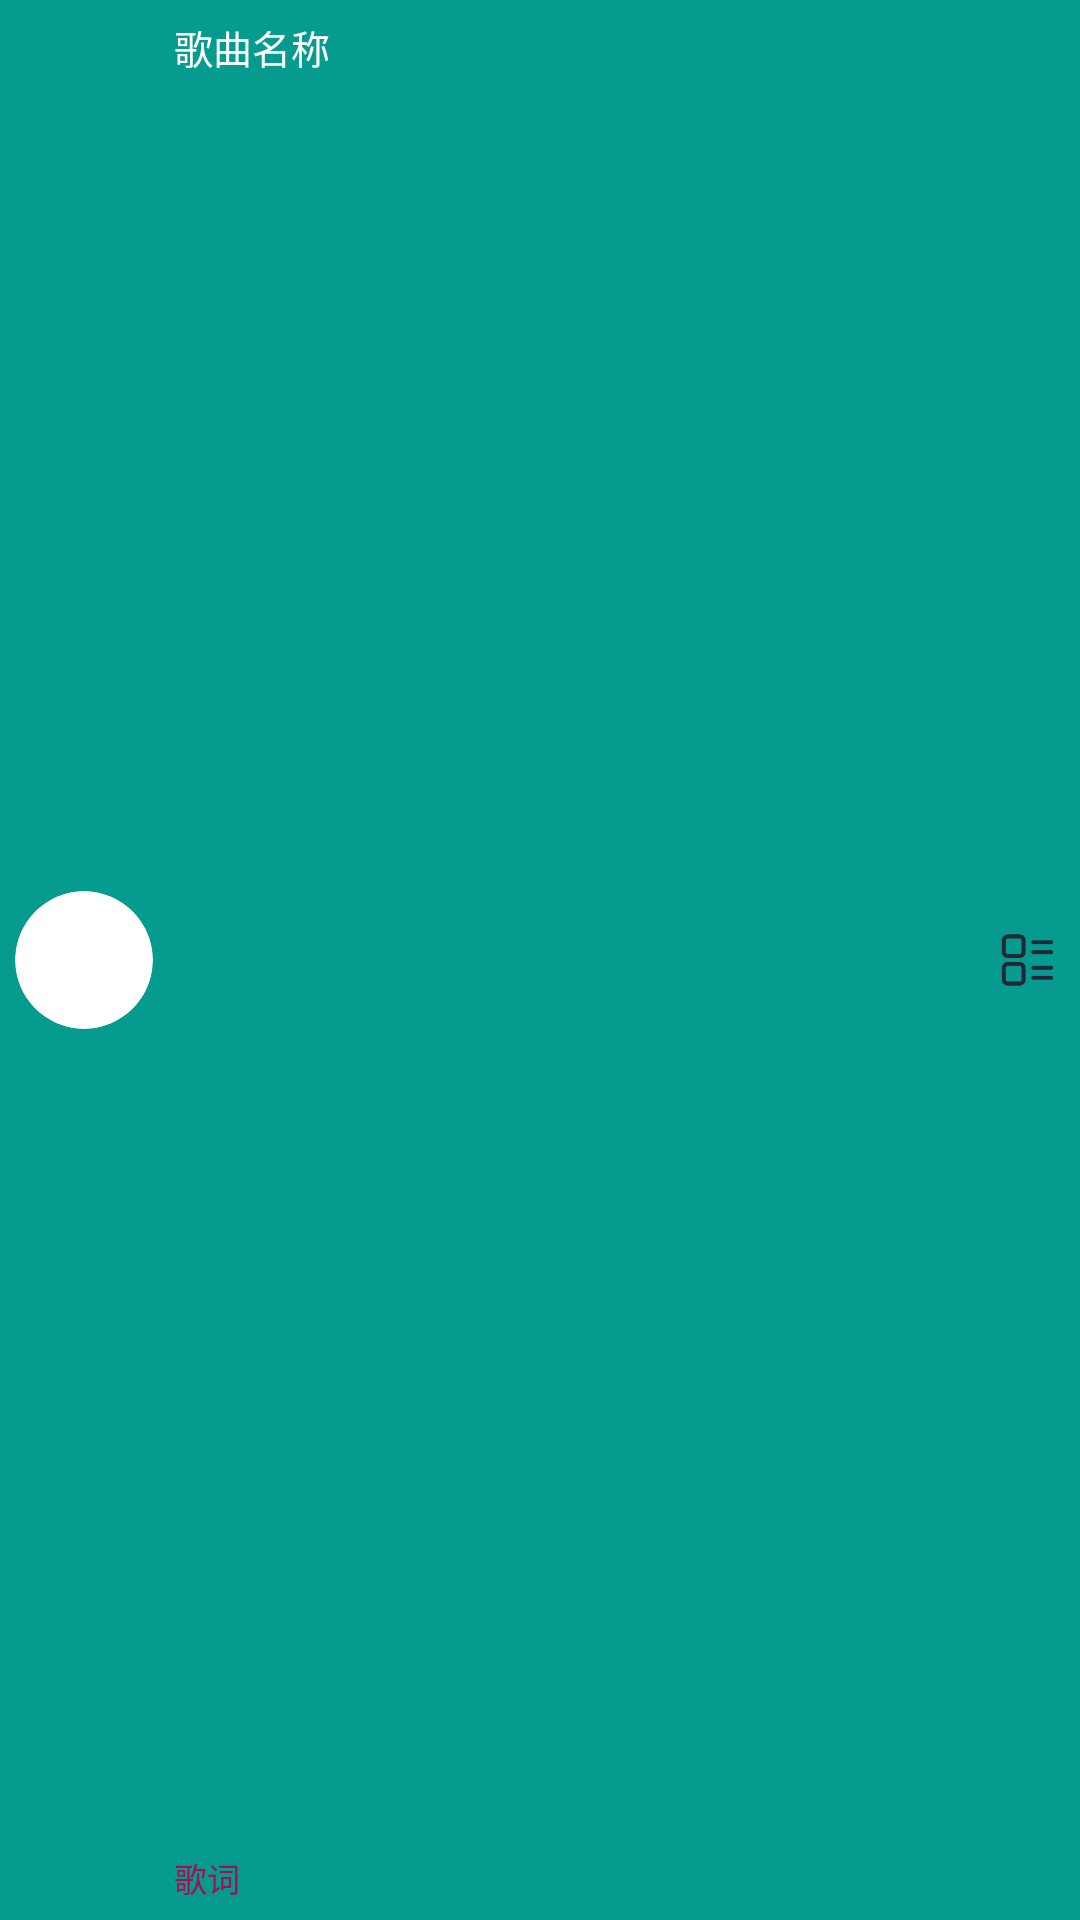

This screen was rendered from an Android layout file. Write that file and the resources it references.
<!-- AndroidManifest.xml: application theme AppTheme -->
<!-- res/layout/music_control_layout.xml -->
<?xml version="1.0" encoding="utf-8"?>
<LinearLayout xmlns:android="http://schemas.android.com/apk/res/android"
    xmlns:app="http://schemas.android.com/apk/res-auto"
    android:layout_width="match_parent"
    android:layout_height="50dp"
    android:background="#069B8F"
    android:gravity="center"
    android:paddingRight="5dp"
    android:paddingLeft="5dp"
    android:paddingTop="2dp"
    android:paddingBottom="2dp">

    <androidx.cardview.widget.CardView
        android:layout_width="46dp"
        android:layout_height="46dp"
        android:layout_marginRight="5dp"
        app:cardCornerRadius="23dp"
        app:cardElevation="0dp">

        <ImageView
            android:id="@+id/music_control_iv_img"
            android:layout_width="match_parent"
            android:layout_height="match_parent"
            android:onClick="onClick"
            android:scaleType="fitXY"
            android:src="@mipmap/logo"
            android:transitionName="img" />
    </androidx.cardview.widget.CardView>

    <FrameLayout
        android:id="@+id/music_control_fra_box"
        android:layout_width="match_parent"
        android:layout_height="match_parent"
        android:layout_weight="1"
        android:onClick="onClick"
        android:padding="2dp">

        <TextView
            android:id="@+id/music_control_tv_name"
            android:layout_width="wrap_content"
            android:layout_height="wrap_content"
            android:layout_marginTop="2dp"
            android:text="歌曲名称"
            android:textSize="13sp"
            android:textColor="#fff"
            android:transitionName="name" />

        <TextView
            android:id="@+id/music_control_tv_lyr"
            android:layout_width="wrap_content"
            android:layout_height="wrap_content"
            android:layout_gravity="bottom"
            android:layout_marginBottom="2dp"
            android:text="歌词"
            android:textSize="11sp"
            android:textColor="#AC0B52"
            android:transitionName="lyr" />
    </FrameLayout>

    <CheckBox
        android:id="@+id/music_control_cb_play"
        android:layout_width="35dp"
        android:layout_height="35dp"
        android:layout_marginLeft="10dp"
        android:padding="4dp"
        android:button="@null"
        android:background="@drawable/music_play_display"
        android:transitionName="play" />

    <ImageView
        android:id="@+id/music_control_iv_more"
        android:layout_width="25dp"
        android:layout_height="40dp"
        android:layout_marginLeft="20dp"
        android:onClick="onClick"
        android:padding="2dp"
        android:src="@mipmap/icon_list"
        android:transitionName="more" />

</LinearLayout>
<!-- resources referenced by this layout -->
<resources>
  <!-- drawable music_play_display (drawable) -->
  <?xml version="1.0" encoding="utf-8"?>
  <selector xmlns:android="http://schemas.android.com/apk/res/android">
      <item android:drawable="@mipmap/m_icon_player_pause_normal" android:state_checked="true">
  
      </item>
  
      <item android:drawable="@mipmap/m_icon_player_play_normal" android:state_checked="false">
  
      </item>
  </selector>
  <!-- mipmap icon_list: png bitmap (mipmap-mdpi, 2251 bytes) -->
  <style name="AppTheme" parent="Theme.AppCompat.Light.NoActionBar">
          
          <item name="android:windowContentTransitions">true</item>
          <item name="colorPrimary">@color/colorPrimary</item>
          <item name="colorPrimaryDark">@color/colorPrimaryDark</item>
          <item name="colorAccent">@color/colorAccent</item>
      </style>
  <color name="colorPrimary">#FAFAFA</color>
  <color name="colorPrimaryDark">#494949</color>
  <color name="colorAccent">#D81B60</color>
</resources>
